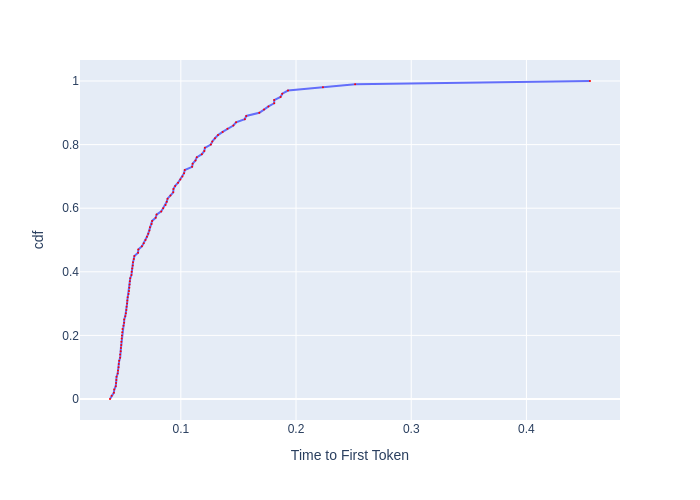

The file beside this chart, header and first rows:
, cdf, Time to First Token
0, 0.0, 0.0385
1, 0.01, 0.03992
2, 0.02, 0.04188
3, 0.03, 0.04221
4, 0.04, 0.0435
5, 0.05, 0.04376
6, 0.06, 0.04402
7, 0.07, 0.0442
8, 0.08, 0.04518
9, 0.09, 0.04546
10, 0.1, 0.04591
11, 0.11, 0.0461
12, 0.12, 0.04647
13, 0.13, 0.04731
14, 0.14, 0.04731
15, 0.15, 0.04779
16, 0.16, 0.04798
17, 0.17, 0.04827
18, 0.18, 0.04836
19, 0.19, 0.04865
20, 0.2, 0.04885
21, 0.21, 0.04914
22, 0.22, 0.04934
23, 0.23, 0.05024
24, 0.24, 0.05074
25, 0.25, 0.05084
26, 0.26, 0.05177
27, 0.27, 0.05229
28, 0.28, 0.05271
29, 0.29, 0.05292
30, 0.3, 0.05334
31, 0.31, 0.05356
32, 0.32, 0.05388
33, 0.33, 0.05464
34, 0.34, 0.05497
35, 0.35, 0.0553
36, 0.36, 0.05552
37, 0.37, 0.05574
38, 0.38, 0.05608
39, 0.39, 0.0571
40, 0.4, 0.05733
41, 0.41, 0.05779
42, 0.42, 0.05825
43, 0.43, 0.05848
44, 0.44, 0.05919
45, 0.45, 0.05967
46, 0.46, 0.06285
47, 0.47, 0.0631
48, 0.48, 0.0662
49, 0.49, 0.06781
50, 0.5, 0.06932
51, 0.51, 0.07058
52, 0.52, 0.07172
53, 0.53, 0.07273
54, 0.54, 0.07317
55, 0.55, 0.07465
56, 0.56, 0.07509
57, 0.57, 0.07816
58, 0.58, 0.07895
59, 0.59, 0.08299
... 41 more rows
